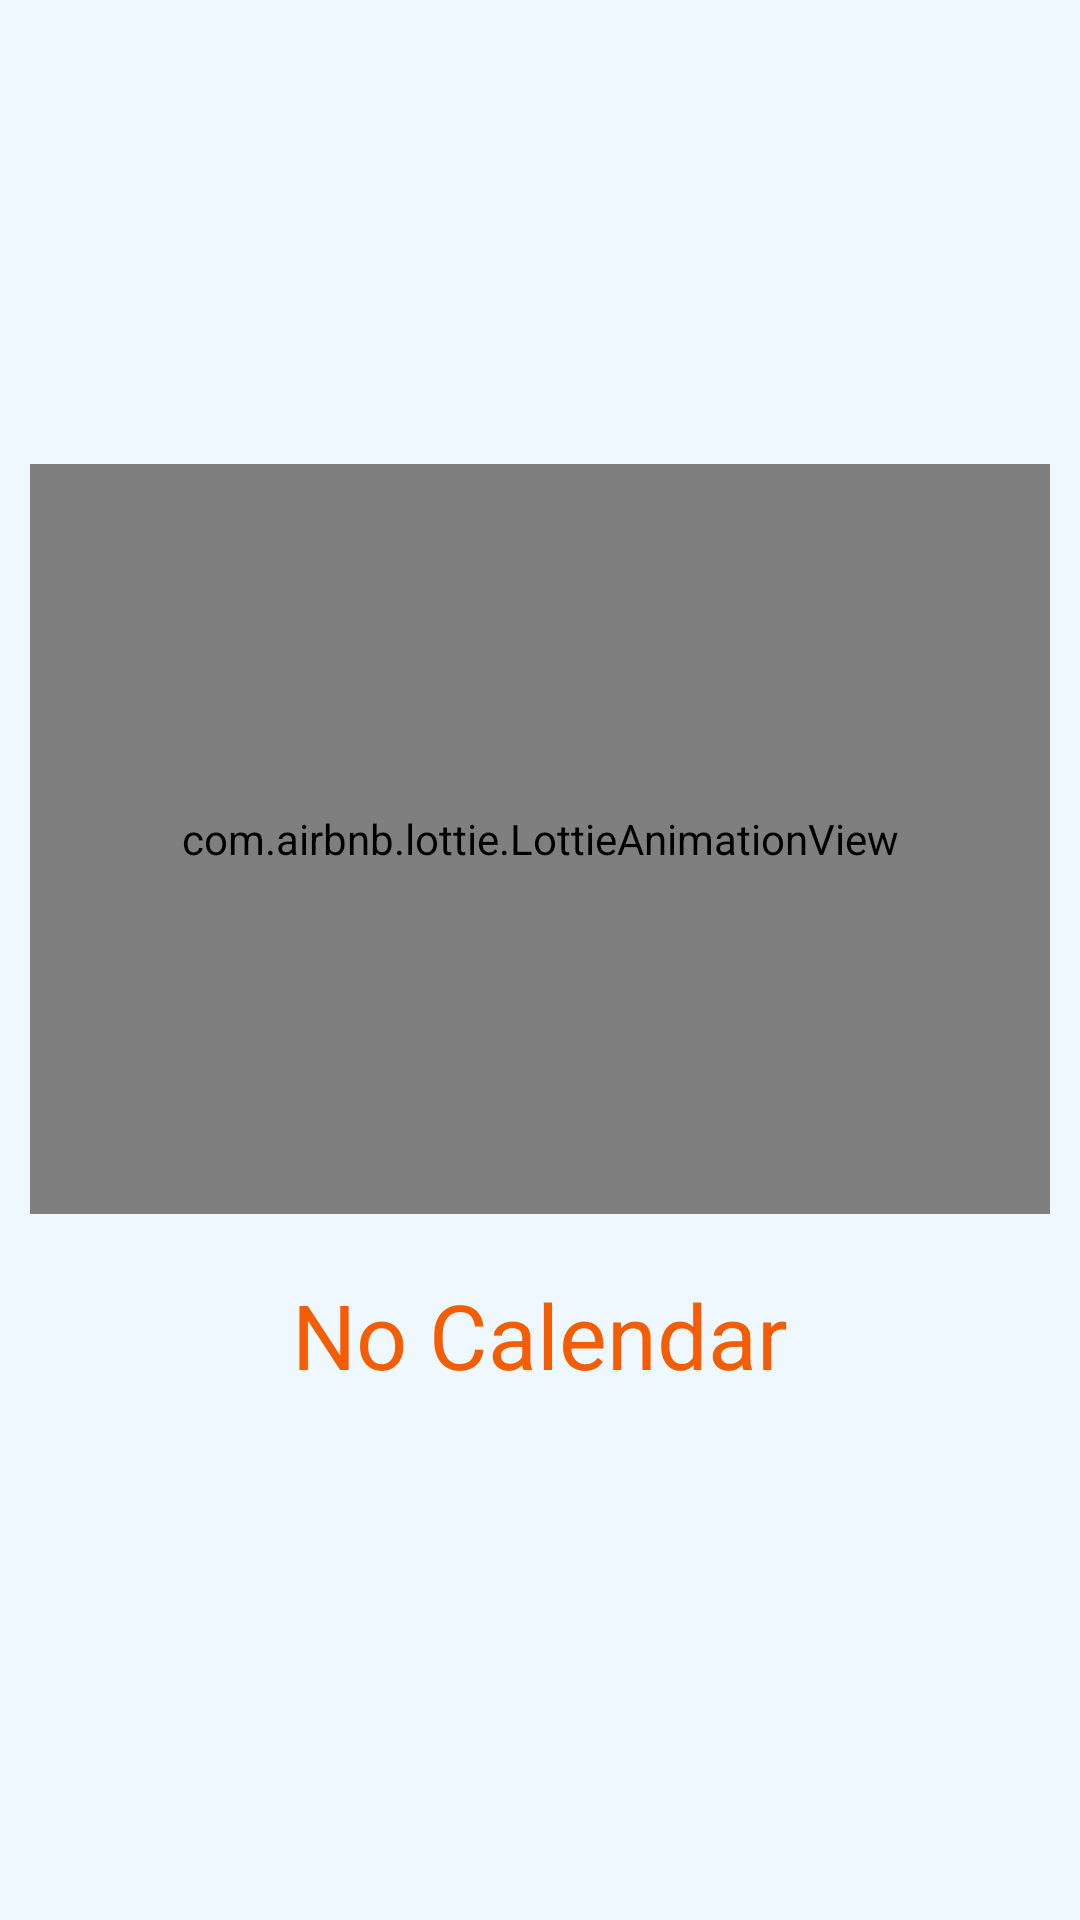

Reconstruct the res/layout file that produces this screen, plus the resources it refers to.
<!-- AndroidManifest.xml: application theme Theme.New_SCS -->
<!-- res/layout/fragment_children_calendar.xml -->
<?xml version="1.0" encoding="utf-8"?>
<FrameLayout xmlns:android="http://schemas.android.com/apk/res/android"
    xmlns:app="http://schemas.android.com/apk/res-auto"
    xmlns:tools="http://schemas.android.com/tools"
    android:layout_width="match_parent"
    android:layout_height="match_parent"
    android:background="@color/light_blue"
    android:padding="10dp"
    tools:context=".Parents.ChildrenCalendar">

    <androidx.recyclerview.widget.RecyclerView
        android:id="@+id/recycle_view_calendar"
        android:layout_width="match_parent"
        android:layout_height="match_parent" />

    <LinearLayout
        android:id="@+id/ll_no_calendar"
        android:layout_width="match_parent"
        android:layout_height="match_parent"
        android:gravity="center"
        android:orientation="vertical">

        <com.airbnb.lottie.LottieAnimationView
            android:layout_width="match_parent"
            android:layout_height="250dp"
            app:lottie_autoPlay="true"
            app:lottie_loop="true"
            app:lottie_rawRes="@raw/no_calendar_new" />

        <TextView
            android:id="@+id/textView85"
            android:layout_width="match_parent"
            android:layout_height="wrap_content"
            android:layout_margin="20dp"
            android:gravity="center"
            android:text="No Calendar"
            android:textColor="@color/orange"
            android:textSize="30sp"
            android:textStyle="normal" />
    </LinearLayout>
</FrameLayout>
<!-- resources referenced by this layout -->
<resources>
  <color name="light_blue">#eff7ff</color>
  <color name="orange">#f45d01</color>
  <style name="Theme.New_SCS" parent="Theme.MaterialComponents.DayNight.NoActionBar">
          
          <item name="colorPrimary">@color/purple_500</item>
          <item name="colorPrimaryVariant">@color/purple_700</item>
          <item name="colorOnPrimary">@color/white</item>
          
          <item name="colorSecondary">@color/teal_200</item>
          <item name="colorSecondaryVariant">@color/teal_700</item>
          <item name="colorOnSecondary">@color/black</item>
          
          <item name="android:statusBarColor" tools:targetApi="l">?attr/colorPrimaryVariant</item>
          
      </style>
  <color name="purple_500">#FF6200EE</color>
  <color name="purple_700">#FF3700B3</color>
  <color name="white">#FFFFFFFF</color>
  <color name="teal_200">#FF03DAC5</color>
  <color name="teal_700">#FF018786</color>
  <color name="black">#FF000000</color>
</resources>
